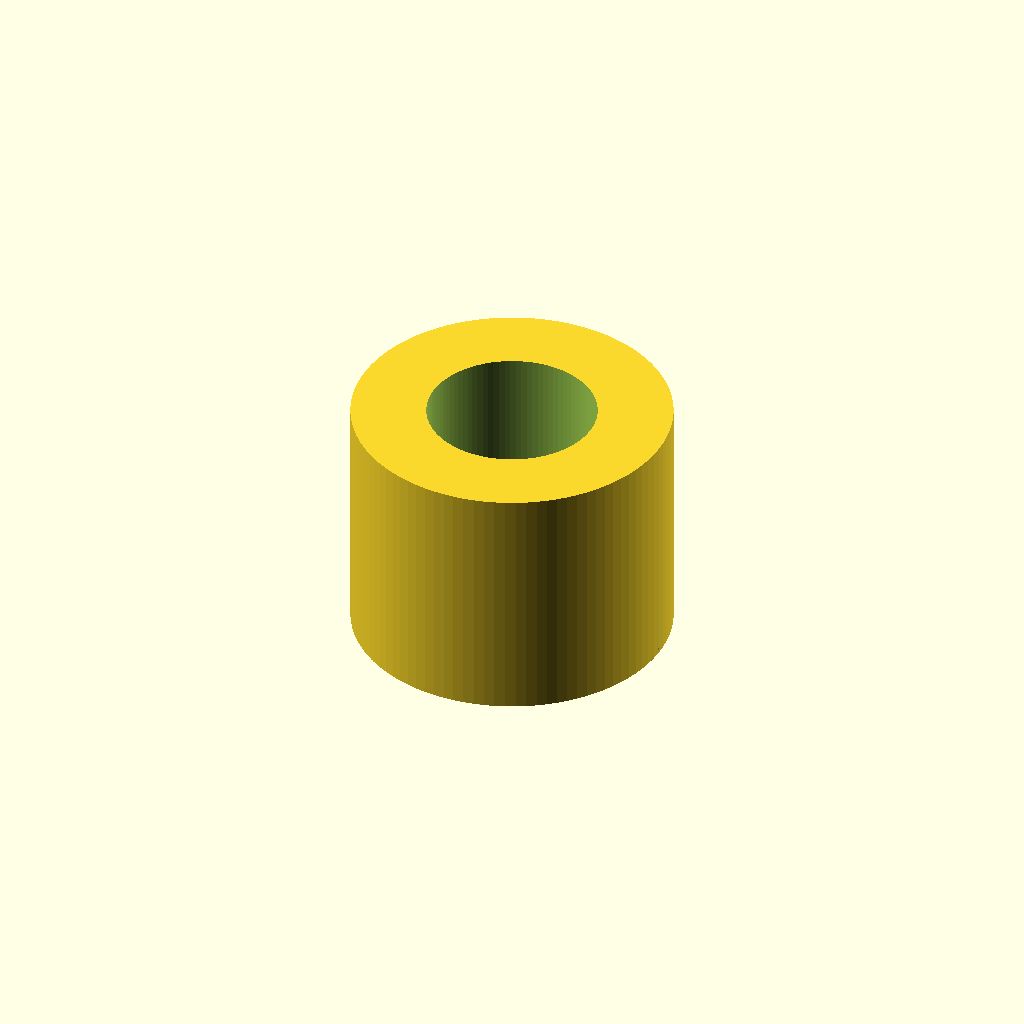
Cell 1 — every parameter at its default value.
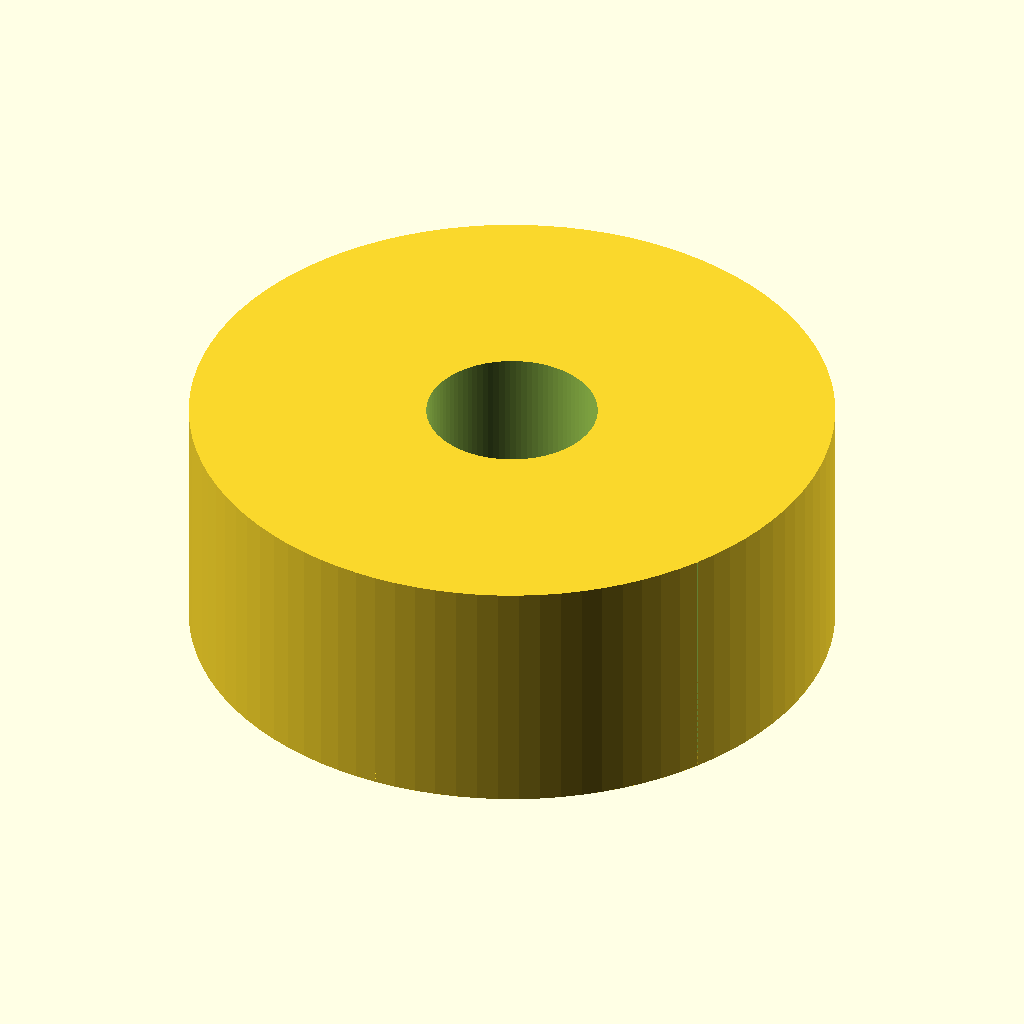
Cell 2: od = 16.4 (everything else at default).
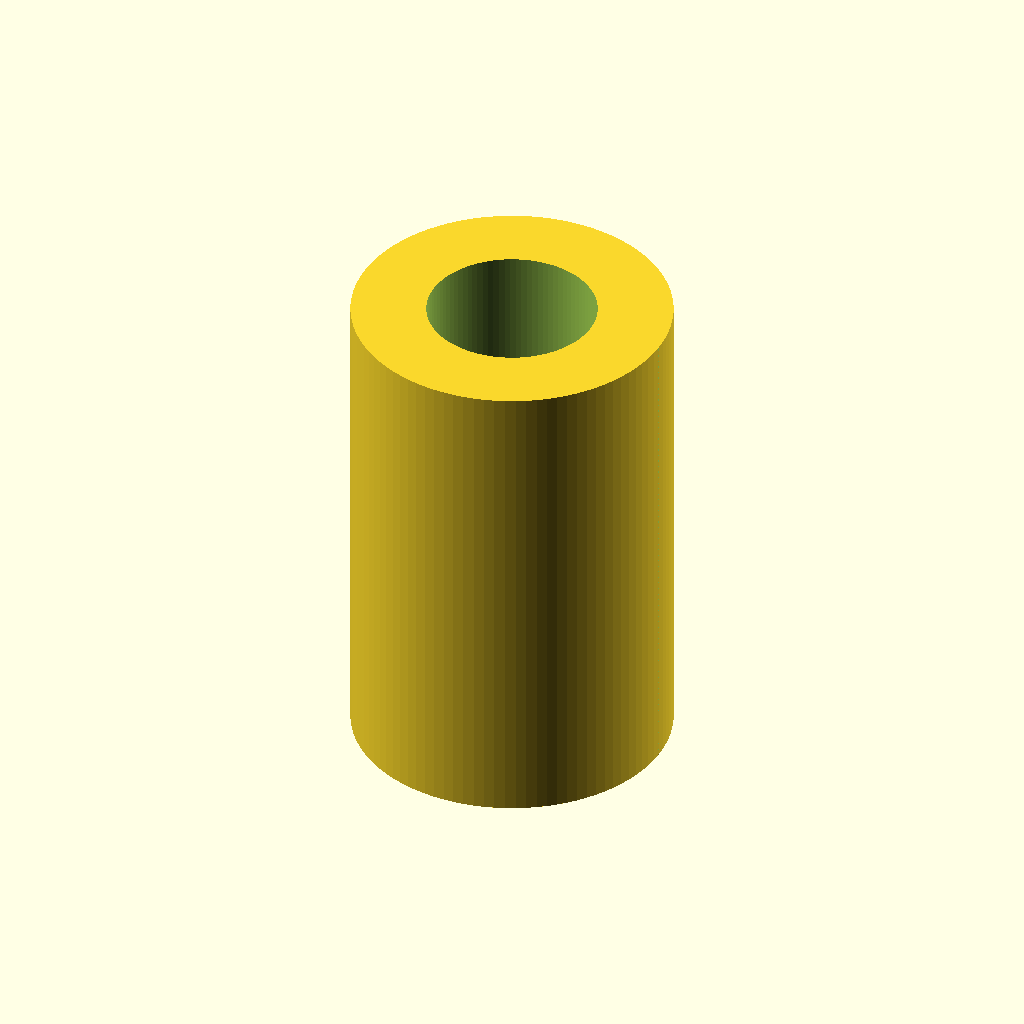
Cell 3: len = 12.6 (everything else at default).
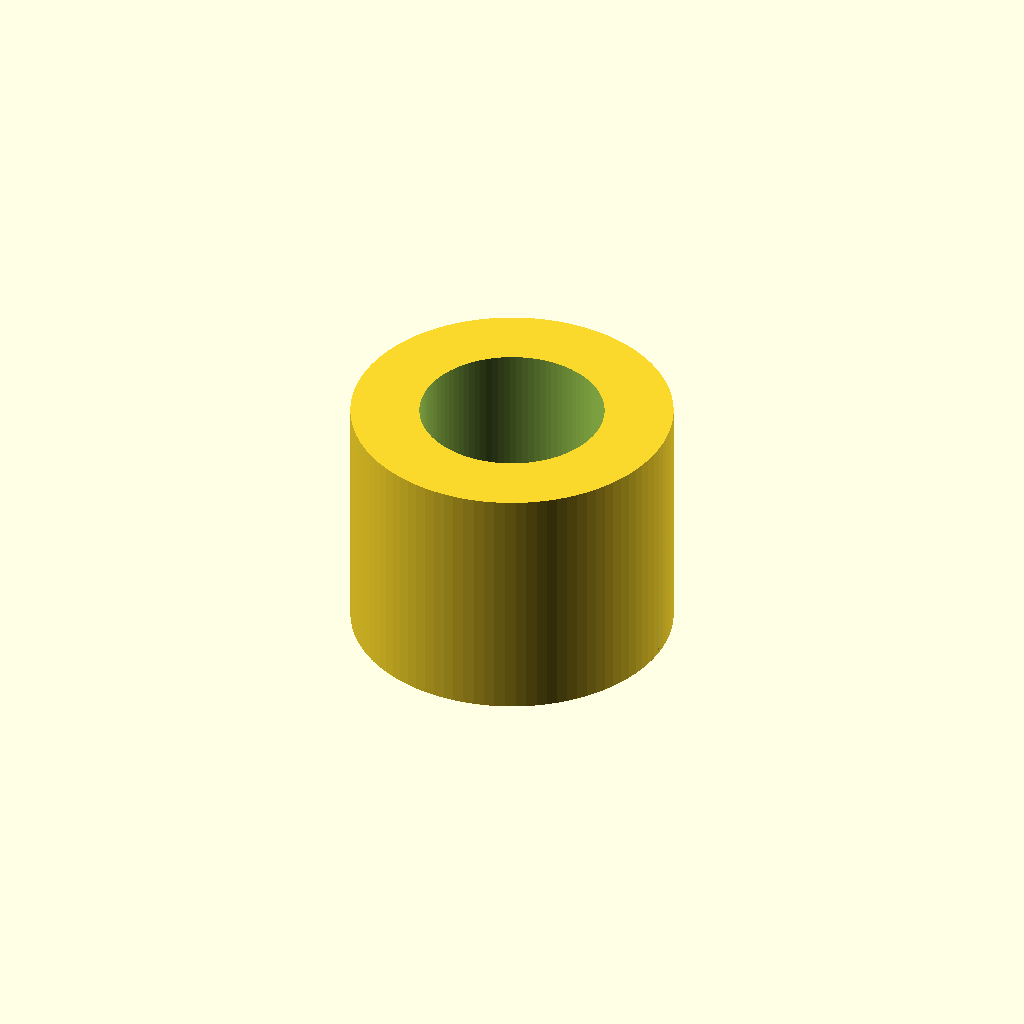
Cell 4 — clearance set to 0.7, the other parameters unchanged.
All cells are drawn from one camera (rotation 55°, 0°, 25°, orthographic, colour scheme Cornfield), so only the parameter changes between them.
The OpenSCAD source (results/nopscadlib/baselines/gpt52/scad/insert__F1BM4.scad):
$fn=96;

od = 8.2;
len = 6.3;

screw_d = 4.0;
clearance = 0.35;
id = screw_d + clearance;

chamfer = 0.6;
knurl_depth = 0.35;
knurl_count = 24;

module knurled_shell(od, len, depth, n){
    difference(){
        cylinder(d=od, h=len, center=true);
        for(i=[0:n-1]){
            rotate([0,0,360*i/n])
                translate([od/2 - depth/2, 0, 0])
                    cylinder(d=depth, h=len+0.4, center=true, $fn=24);
        }
    }
}

module heat_set_insert(od, len, id){
    difference(){
        union(){
            knurled_shell(od, len, knurl_depth, knurl_count);
            translate([0,0,len/2 - chamfer/2])
                cylinder(d1=od-2*chamfer, d2=od, h=chamfer, center=true);
            translate([0,0,-len/2 + chamfer/2])
                cylinder(d1=od, d2=od-2*chamfer, h=chamfer, center=true);
        }
        cylinder(d=id, h=len+1.0, center=true, $fn=96);
    }
}

heat_set_insert(od, len, id);
Parameter table extracted from the source (name, type, default, range or options):
od: number, default 8.2
len: number, default 6.3
screw_d: number, default 4
clearance: number, default 0.35
chamfer: number, default 0.6
knurl_depth: number, default 0.35
knurl_count: number, default 24
